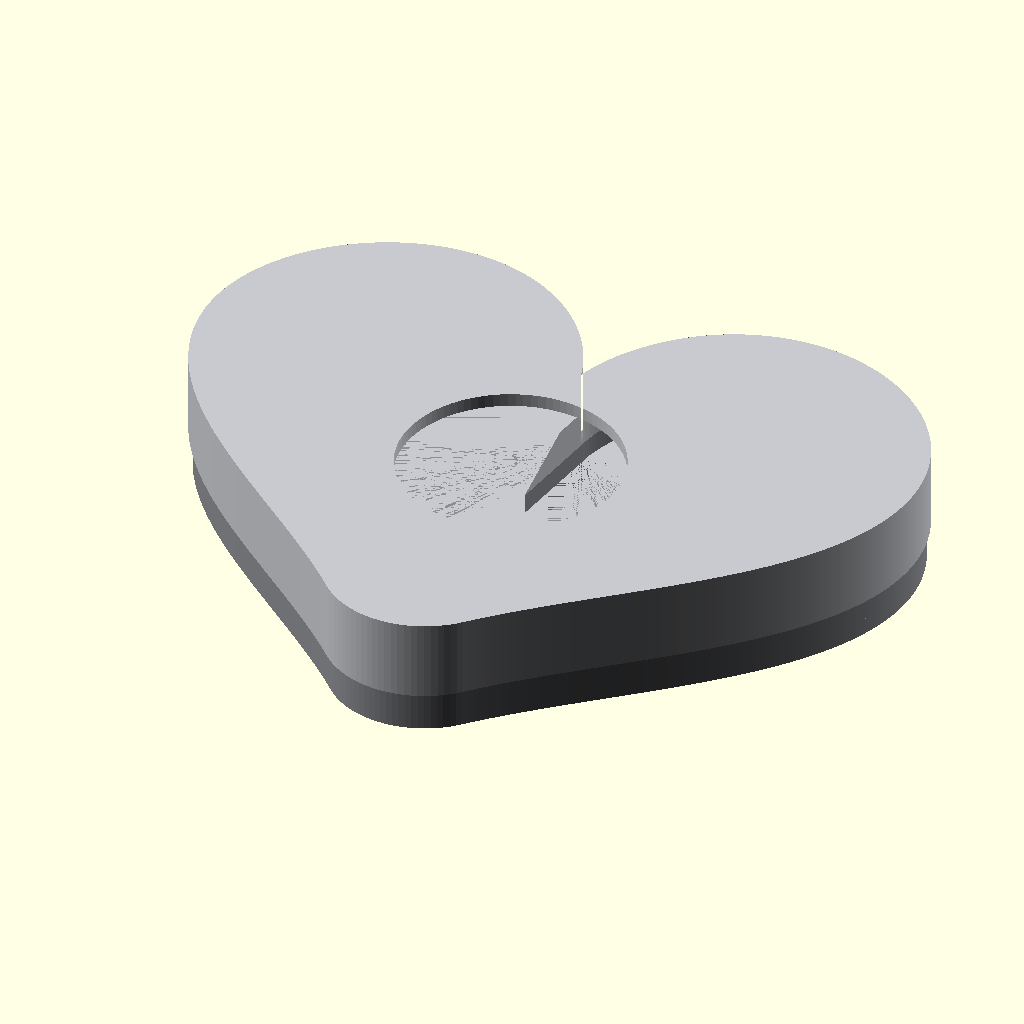
Cell 1 — every parameter at its default value.
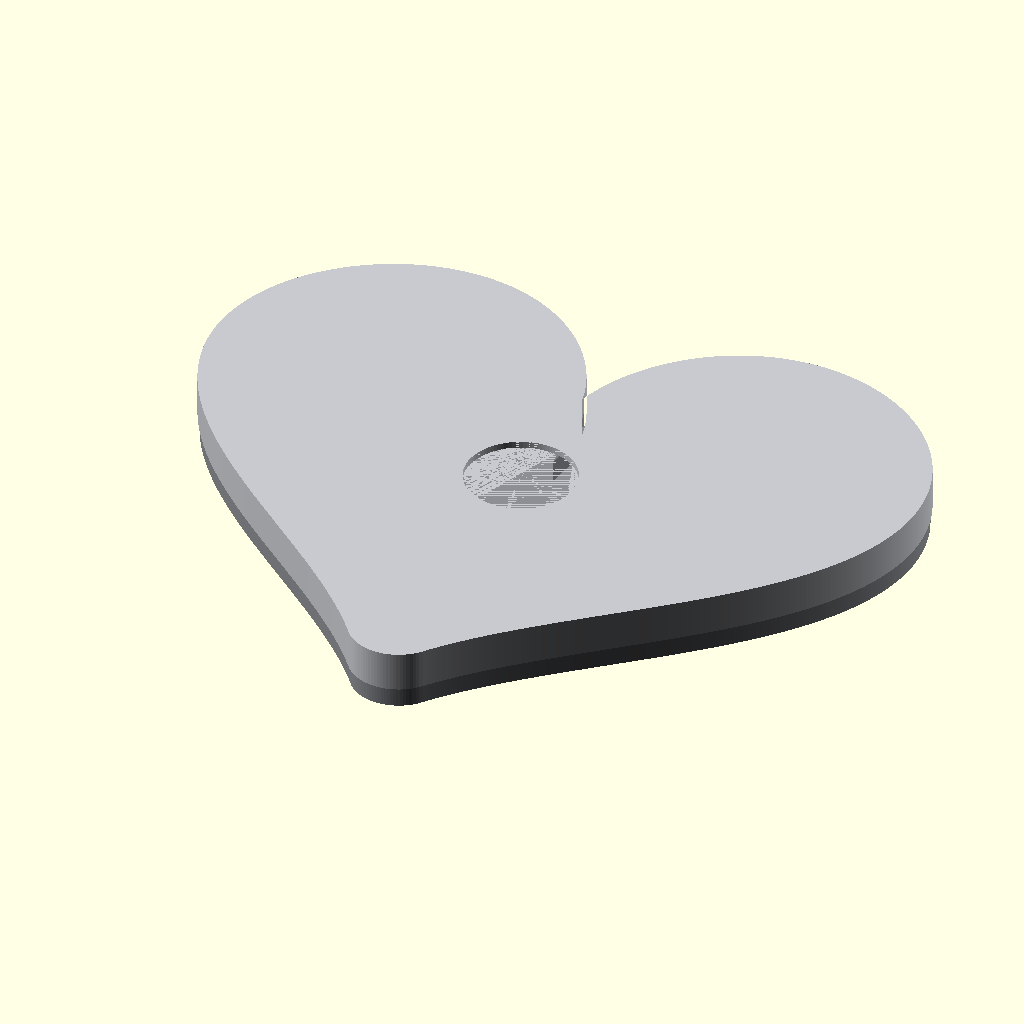
Cell 2 — heart_scale set to 6.8, the other parameters unchanged.
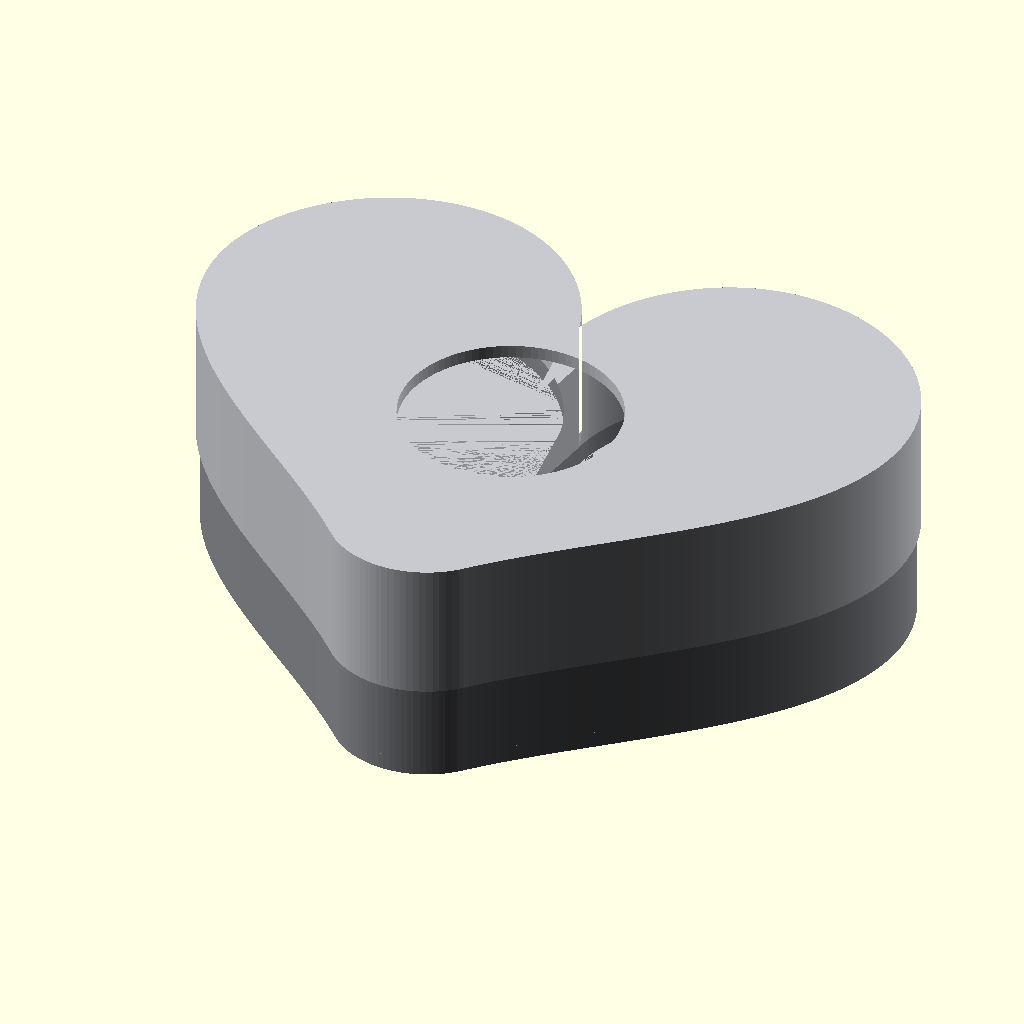
Cell 3 — body_thickness set to 36, the other parameters unchanged.
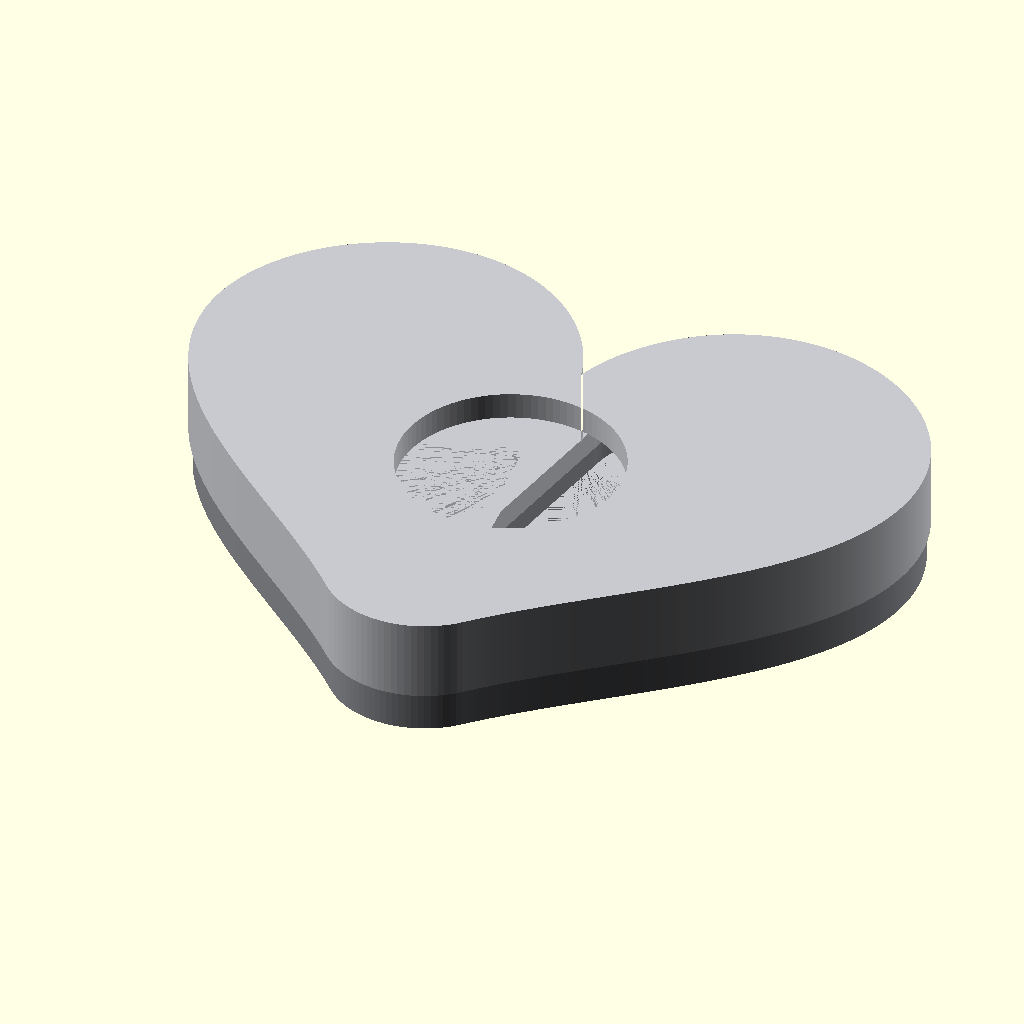
Cell 4: wall = 4 (everything else at default).
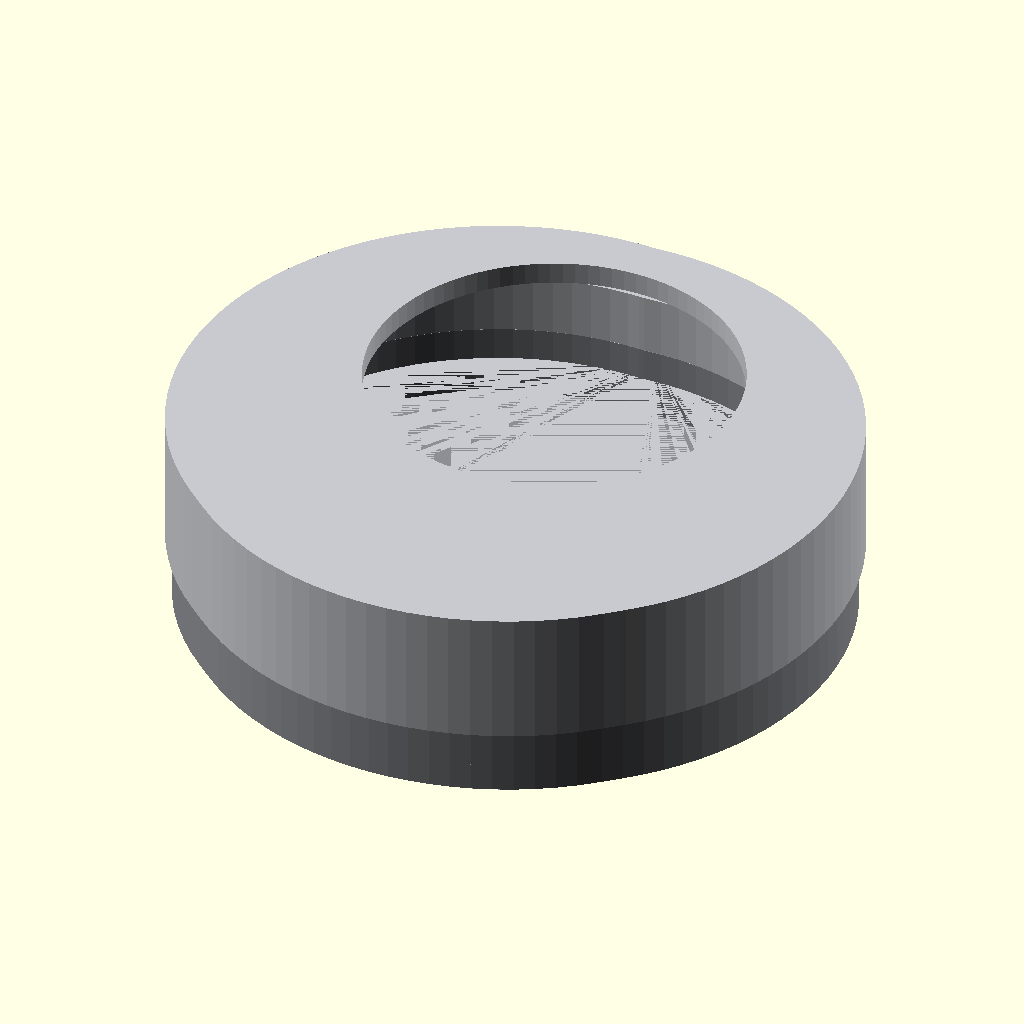
Cell 5 — curve_dx set to 28, the other parameters unchanged.
The same orthographic view direction (rotation 55°, 0°, 25°; colour scheme Cornfield) for every cell, with the view re-fitted per cell, so scale and position can differ between cells.
The OpenSCAD source (CAD/heart_shell.scad):
// ============================================================
// CLICKY — HEART SHELL (3D-printed heart for the Clicky pet)
// ============================================================
// Free software: OpenSCAD (openscad.org).
// Part to render via the `part` variable below:
//   "front"   -> front shell half (round eye window for the screen)
//   "back"    -> back shell half
//   "preview" -> both halves in mating position
//
// Sized for the Clicky PCB: 95.25 x 84.67 mm (a heart outline in
// Edge.Cuts). The shell cavity must be larger than the board so it
// seats inside. The round GC9A01 1.28" screen (32.4 mm glass, ~37.5 mm
// module PCB) shows through a round window on the front.
//
// The two halves press-fit together: the FRONT half (lid) is slightly
// larger than the BACK half (tub); its skirt slips over the back's top
// rim with radial interference so it stays put (lid-over-tub).
// ============================================================

/* [Overall size] */
heart_scale    = 3.4;    // heart curve scale (width ~= 32*scale mm)
body_thickness = 18;     // mm assembled front-to-back (both halves)
wall           = 2.0;    // mm side wall thickness
back_wall      = 2.5;    // mm back "floor" (solid back of the tub)

/* [Heart curve shaping] */
// Rounding the outline BEFORE hollowing. Values below ~6 leave a sharp
// bottom cusp (~0 deg) and a ~23 mm deep top cleft, which make the inward
// cavity offset collapse into a thin "V" of material through the centre
// and spike elongations at the cleft. Keep these large enough to round both.
curve_dx = 14;    // rounds the top cleft (fills the notch between lobes)
curve_dy = 12;    // rounds the bottom point (kills the sharp cusp)

/* [Eye / screen window] */
eye_dia          = 33;   // visible round opening (glass is 32.4)
eye_module_dia   = 39;   // shallow recess for the ~37.5 mm module PCB behind
eye_ledge_depth  = 1.5;  // how deep the module recess sits into the front wall
eye_dx           = 0;    // nudge the eye sideways
eye_dy           = -3;   // eye slightly below centre (negative = lower)

/* [Press-fit between the halves] */
// Lid-over-tub: the FRONT (lid) is `lid_grow` mm larger in radius than the
// BACK (tub), so its bottom skirt wraps around the back's top rim. The
// skirt's inner radius is `mating_press` mm tighter than the back's outer
// wall to grip (interference). Interior cavity stays flush (same inner
// radius) so the PCB seats cleanly.
mating_overlap = 3.0;    // skirt height (vertical engagement over the rim)
lid_grow       = 0.6;    // how much bigger the lid is than the tub (radial)
mating_press   = 0.08;   // interference: skirt is this much tighter (radial)

/* [Which piece to render] */
part = "preview"; // "front" | "back" | "preview"

$fn = 96;

// ------------------------------------------------------------------
// Heart outline
// ------------------------------------------------------------------
// Classic parametric heart. Returns [x,y] at parameter t (degrees).
function heart_pt(t, s) =
    let(a = t, r = 1.0)
    [ s*16*pow(sin(a),3),
      s*(13*cos(a) - 5*cos(2*a) - 2*cos(3*a) - cos(4*a)) ];

// Rounded heart outline (round BEFORE hollowing, see notes above).
module heart_2d(s) {
    offset(r = curve_dx) offset(r = -curve_dx)
    offset(r = curve_dy) offset(r = -curve_dy)
    polygon([for (t=[0:0.5:360]) heart_pt(t, s)]);
}

// Outer outline of the shell (module — heart_2d is a module).
module outer() {
    heart_2d(heart_scale);
}

// The hollow interior: same heart inset by the wall thickness.
module cavity_2d() {
    offset(delta = -wall) outer();
}

// A heart ring (annulus) spanning z0..z1. `out_off`/`in_off` are radial
// offsets from the outer outline (negative = inward). The ring is solid
// between those two radii.
module ring(z0, z1, out_off, in_off) {
    linear_extrude(height = z1 - z0)
        difference() {
            offset(delta = out_off) outer();
            offset(delta = in_off)  outer();
        };
}

// A full solid heart slab (no hole) spanning z0..z1 with optional offset.
module slab(z0, z1, off) {
    linear_extrude(height = z1 - z0) offset(delta = off) outer();
}

// ------------------------------------------------------------------
// Eye window (front wall only)
// ------------------------------------------------------------------
// A round hole through the front wall for the glass, plus a shallow
// recess (on the cavity side) that seats the module PCB flush behind.
module eye_window() {
    translate([eye_dx, eye_dy, 0]) {
        // glass opening, through the full front wall thickness
        translate([0, 0, body_thickness - wall - 0.01])
            cylinder(d = eye_dia, h = wall + 0.02, center=false);
        // module recess, on the inside face of the front wall
        translate([0, 0, body_thickness - wall - eye_ledge_depth - 0.01])
            cylinder(d = eye_module_dia, h = eye_ledge_depth + 0.01, center=false);
    }
}

// ------------------------------------------------------------------
// The two halves
// ------------------------------------------------------------------
z_mid = body_thickness/2;   // mating plane

// BACK half (tub): z = 0 .. z_mid.
//   - solid floor at the bottom (back_wall)
//   - hollow cavity above
//   - plain full-size top rim (the lid's skirt grips onto this)
module back_half() {
    difference() {
        union() {
            // solid floor slab
            translate([0,0,0]) slab(0, back_wall, 0);
            // side wall above the floor, full thickness
            translate([0,0, back_wall]) ring(back_wall, z_mid, 0, -wall);
        }
    }
}

// FRONT half (lid): z = (z_mid - mating_overlap) .. body_thickness.
//   - wider by lid_grow (so it is "slightly bigger" than the back)
//   - bottom skirt (mating_overlap tall) hangs below the mating plane; its
//     inner radius is `mating_press` smaller than the back's outer wall, so
//     it grips the back's top rim (interference press fit)
//   - hollow cavity + front wall + eye window
module front_half() {
    z_bottom = z_mid - mating_overlap;
    difference() {
        // solid lid body, larger outline
        translate([0,0, z_bottom]) slab(z_bottom, body_thickness, lid_grow);
        // skirt zone: remove everything inside the grip radius, leaving a
        // thin skirt ring that wraps the back's top rim
        translate([0,0, z_bottom])
            linear_extrude(height = mating_overlap + 0.01)
                offset(delta = -mating_press) outer();
        // main cavity (interior flush with the back's cavity)
        translate([0,0, z_mid])
            linear_extrude(height = body_thickness - z_mid - wall + 0.01) cavity_2d();
        // eye window in the front wall
        eye_window();
    }
}

// ------------------------------------------------------------------
// Render selection
// ------------------------------------------------------------------
if (part == "front") {
    color([0.78,0.79,0.81]) front_half();
} else if (part == "back") {
    color([0.72,0.73,0.75]) back_half();
} else {
    // preview: both halves in mating position
    color([0.55,0.56,0.58]) back_half();
    color([0.78,0.79,0.81]) front_half();
}
Customizer parameters (derived from the source; name, type, default, range or options):
heart_scale: number, default 3.4
body_thickness: number, default 18
wall: number, default 2
back_wall: number, default 2.5
curve_dx: number, default 14
curve_dy: number, default 12
eye_dia: number, default 33
eye_module_dia: number, default 39
eye_ledge_depth: number, default 1.5
eye_dx: number, default 0
eye_dy: number, default -3
mating_overlap: number, default 3
lid_grow: number, default 0.6
mating_press: number, default 0.08
part: string, default "preview"
